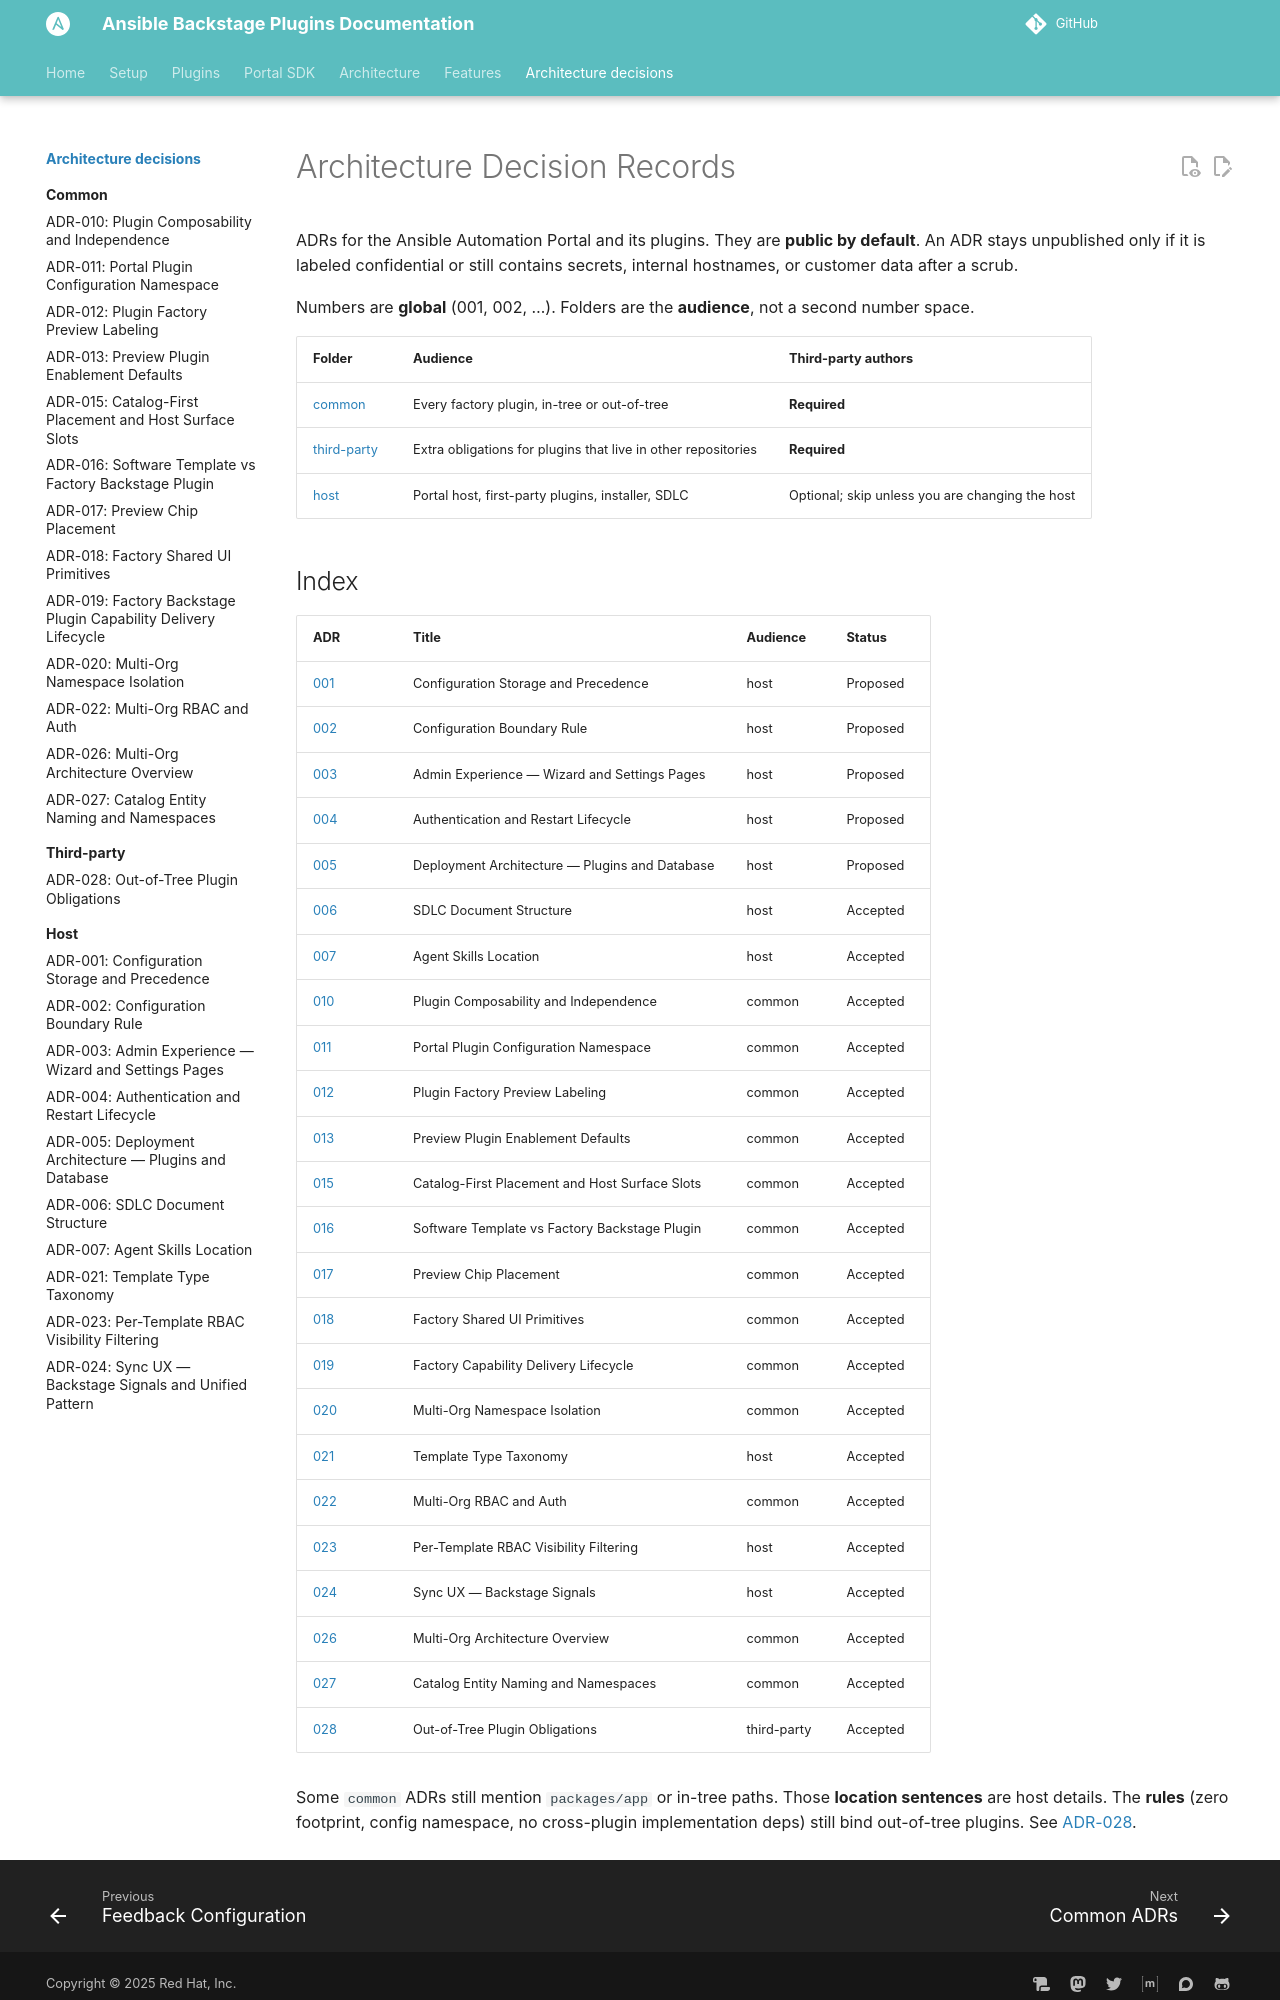

repository: ansible/ansible-backstage-plugins · page: adrs/index.html · generator: mkdocs

# Architecture Decision Records

ADRs for the Ansible Automation Portal and its plugins. They are **public by default**. An ADR stays unpublished only if it is labeled confidential or still contains secrets, internal hostnames, or customer data after a scrub.

Numbers are **global** (001, 002, …). Folders are the **audience**, not a second number space.

| Folder                              | Audience                                                      | Third-party authors                             |
| ----------------------------------- | ------------------------------------------------------------- | ----------------------------------------------- |
| [common](common/index.md)           | Every factory plugin, in-tree or out-of-tree                  | **Required**                                    |
| [third-party](third-party/index.md) | Extra obligations for plugins that live in other repositories | **Required**                                    |
| [host](host/index.md)               | Portal host, first-party plugins, installer, SDLC             | Optional; skip unless you are changing the host |
